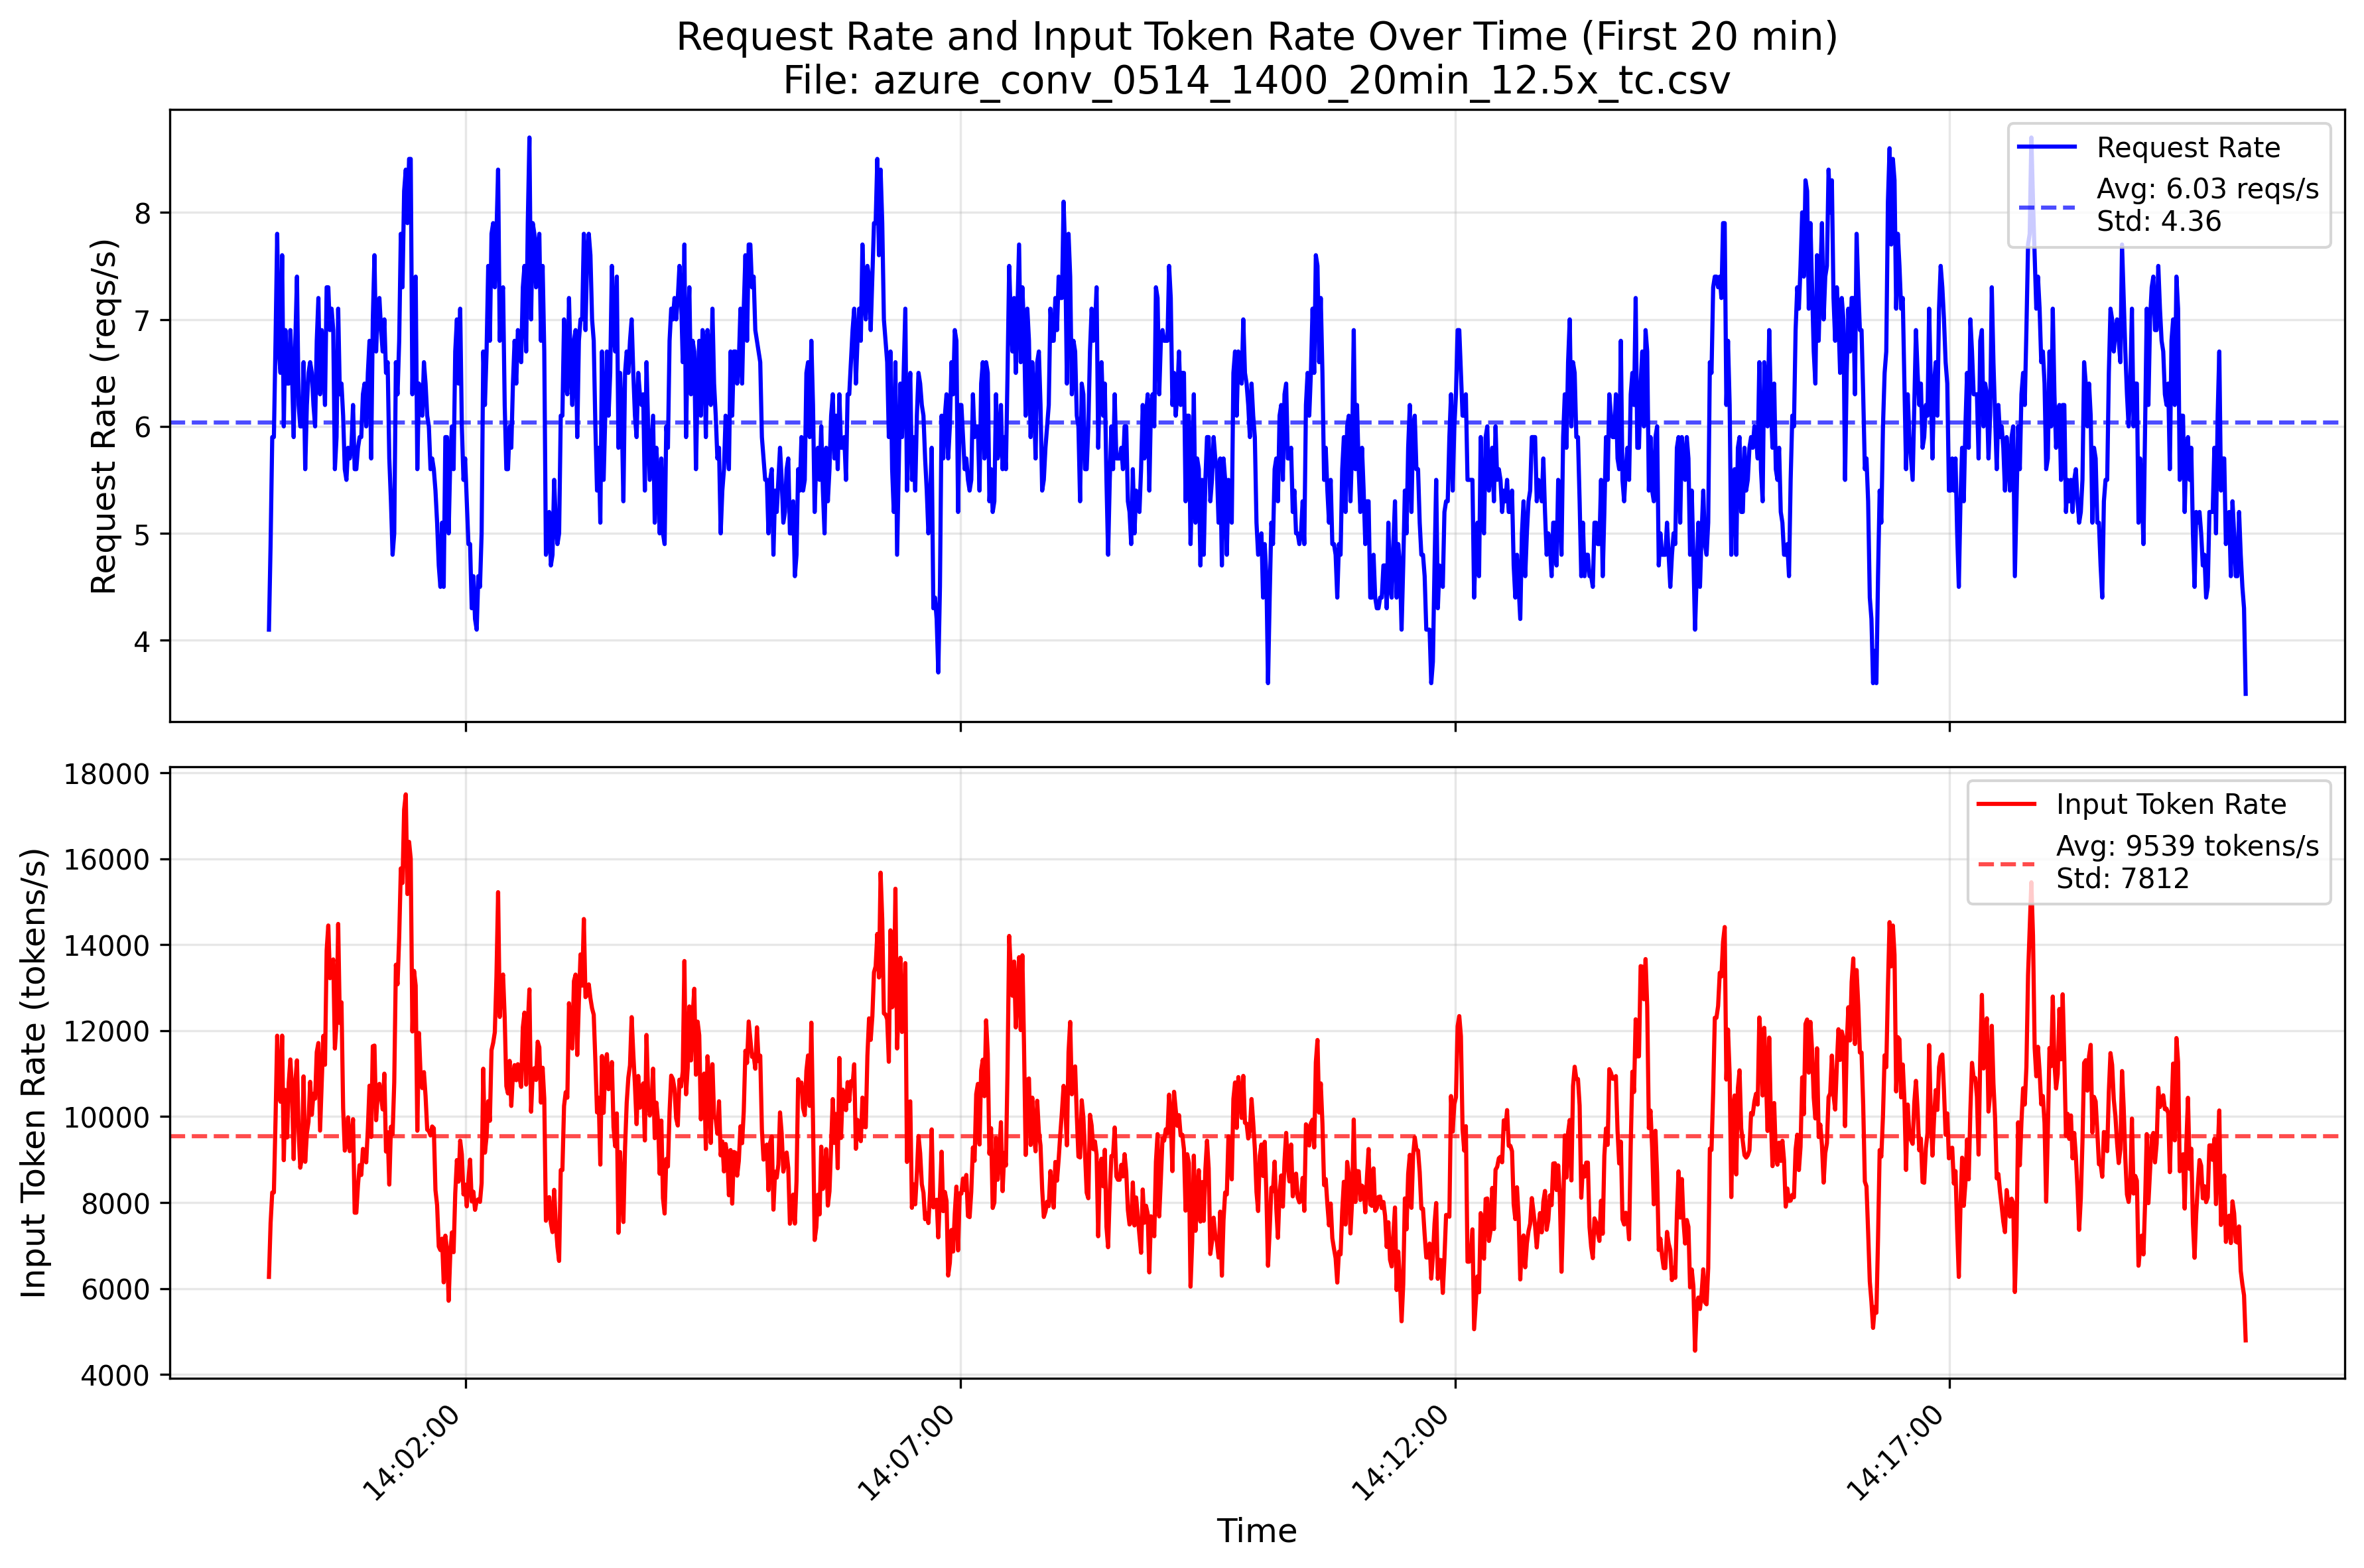

Source data for this figure (header and first rows):
TIMESTAMP, ContextTokens, GeneratedTokens
2024-05-14 14:00:00.001172+00:00, 1661, 80
2024-05-14 14:00:00.270734500+00:00, 208, 3
2024-05-14 14:00:00.280459500+00:00, 419, 9
2024-05-14 14:00:00.283434500+00:00, 2115, 50
2024-05-14 14:00:00.284797+00:00, 53, 53
2024-05-14 14:00:00.293734500+00:00, 1840, 11
2024-05-14 14:00:00.293947+00:00, 2951, 195
2024-05-14 14:00:00.617997+00:00, 621, 34
2024-05-14 14:00:00.632609500+00:00, 262, 42
2024-05-14 14:00:00.685647+00:00, 617, 36
2024-05-14 14:00:00.689247+00:00, 2699, 425
2024-05-14 14:00:01.879034500+00:00, 2533, 13
2024-05-14 14:00:01.891647+00:00, 275, 106
2024-05-14 14:00:01.928247+00:00, 240, 52
2024-05-14 14:00:01.930722+00:00, 2049, 180
2024-05-14 14:00:01.941334500+00:00, 832, 10
2024-05-14 14:00:01.943847+00:00, 1358, 450
2024-05-14 14:00:02.029822+00:00, 234, 55
2024-05-14 14:00:02.395359500+00:00, 349, 8
2024-05-14 14:00:02.456709500+00:00, 1702, 3
2024-05-14 14:00:03.176872+00:00, 2747, 370
2024-05-14 14:00:03.185597+00:00, 5349, 3
2024-05-14 14:00:03.188072+00:00, 1834, 17
2024-05-14 14:00:03.190197+00:00, 3495, 576
2024-05-14 14:00:03.191747+00:00, 558, 17
2024-05-14 14:00:03.235022+00:00, 289, 52
2024-05-14 14:00:03.245822+00:00, 310, 46
2024-05-14 14:00:03.250647+00:00, 1865, 3
2024-05-14 14:00:03.254634499+00:00, 624, 7
2024-05-14 14:00:03.257471999+00:00, 1510, 3
2024-05-14 14:00:03.259484500+00:00, 451, 6
2024-05-14 14:00:03.273634500+00:00, 5338, 770
2024-05-14 14:00:03.274384500+00:00, 1922, 10
2024-05-14 14:00:03.278947+00:00, 6394, 20
2024-05-14 14:00:03.282409500+00:00, 552, 19
2024-05-14 14:00:03.284597+00:00, 668, 37
2024-05-14 14:00:03.290772+00:00, 2105, 112
2024-05-14 14:00:03.670184500+00:00, 556, 21
2024-05-14 14:00:03.751884500+00:00, 2347, 553
2024-05-14 14:00:03.755922+00:00, 611, 33
2024-05-14 14:00:03.761447+00:00, 142, 127
2024-05-14 14:00:05.020947+00:00, 548, 19
2024-05-14 14:00:05.057009500+00:00, 2773, 208
2024-05-14 14:00:05.058622+00:00, 596, 27
2024-05-14 14:00:05.165272+00:00, 1630, 72
2024-05-14 14:00:05.533947+00:00, 1822, 3
2024-05-14 14:00:05.536409500+00:00, 1235, 200
2024-05-14 14:00:05.540972+00:00, 1338, 51
2024-05-14 14:00:05.573334500+00:00, 2568, 31
2024-05-14 14:00:06.274609500+00:00, 2468, 250
2024-05-14 14:00:06.282122+00:00, 244, 54
2024-05-14 14:00:06.297497+00:00, 377, 8
2024-05-14 14:00:06.324534500+00:00, 115, 45
2024-05-14 14:00:06.328259500+00:00, 1829, 219
2024-05-14 14:00:06.333597+00:00, 131, 51
2024-05-14 14:00:06.334972+00:00, 706, 20
2024-05-14 14:00:06.809409500+00:00, 266, 48
2024-05-14 14:00:06.809909500+00:00, 376, 50
2024-05-14 14:00:06.847822+00:00, 626, 9
2024-05-14 14:00:08.118709500+00:00, 581, 10
... 89,557 more rows
